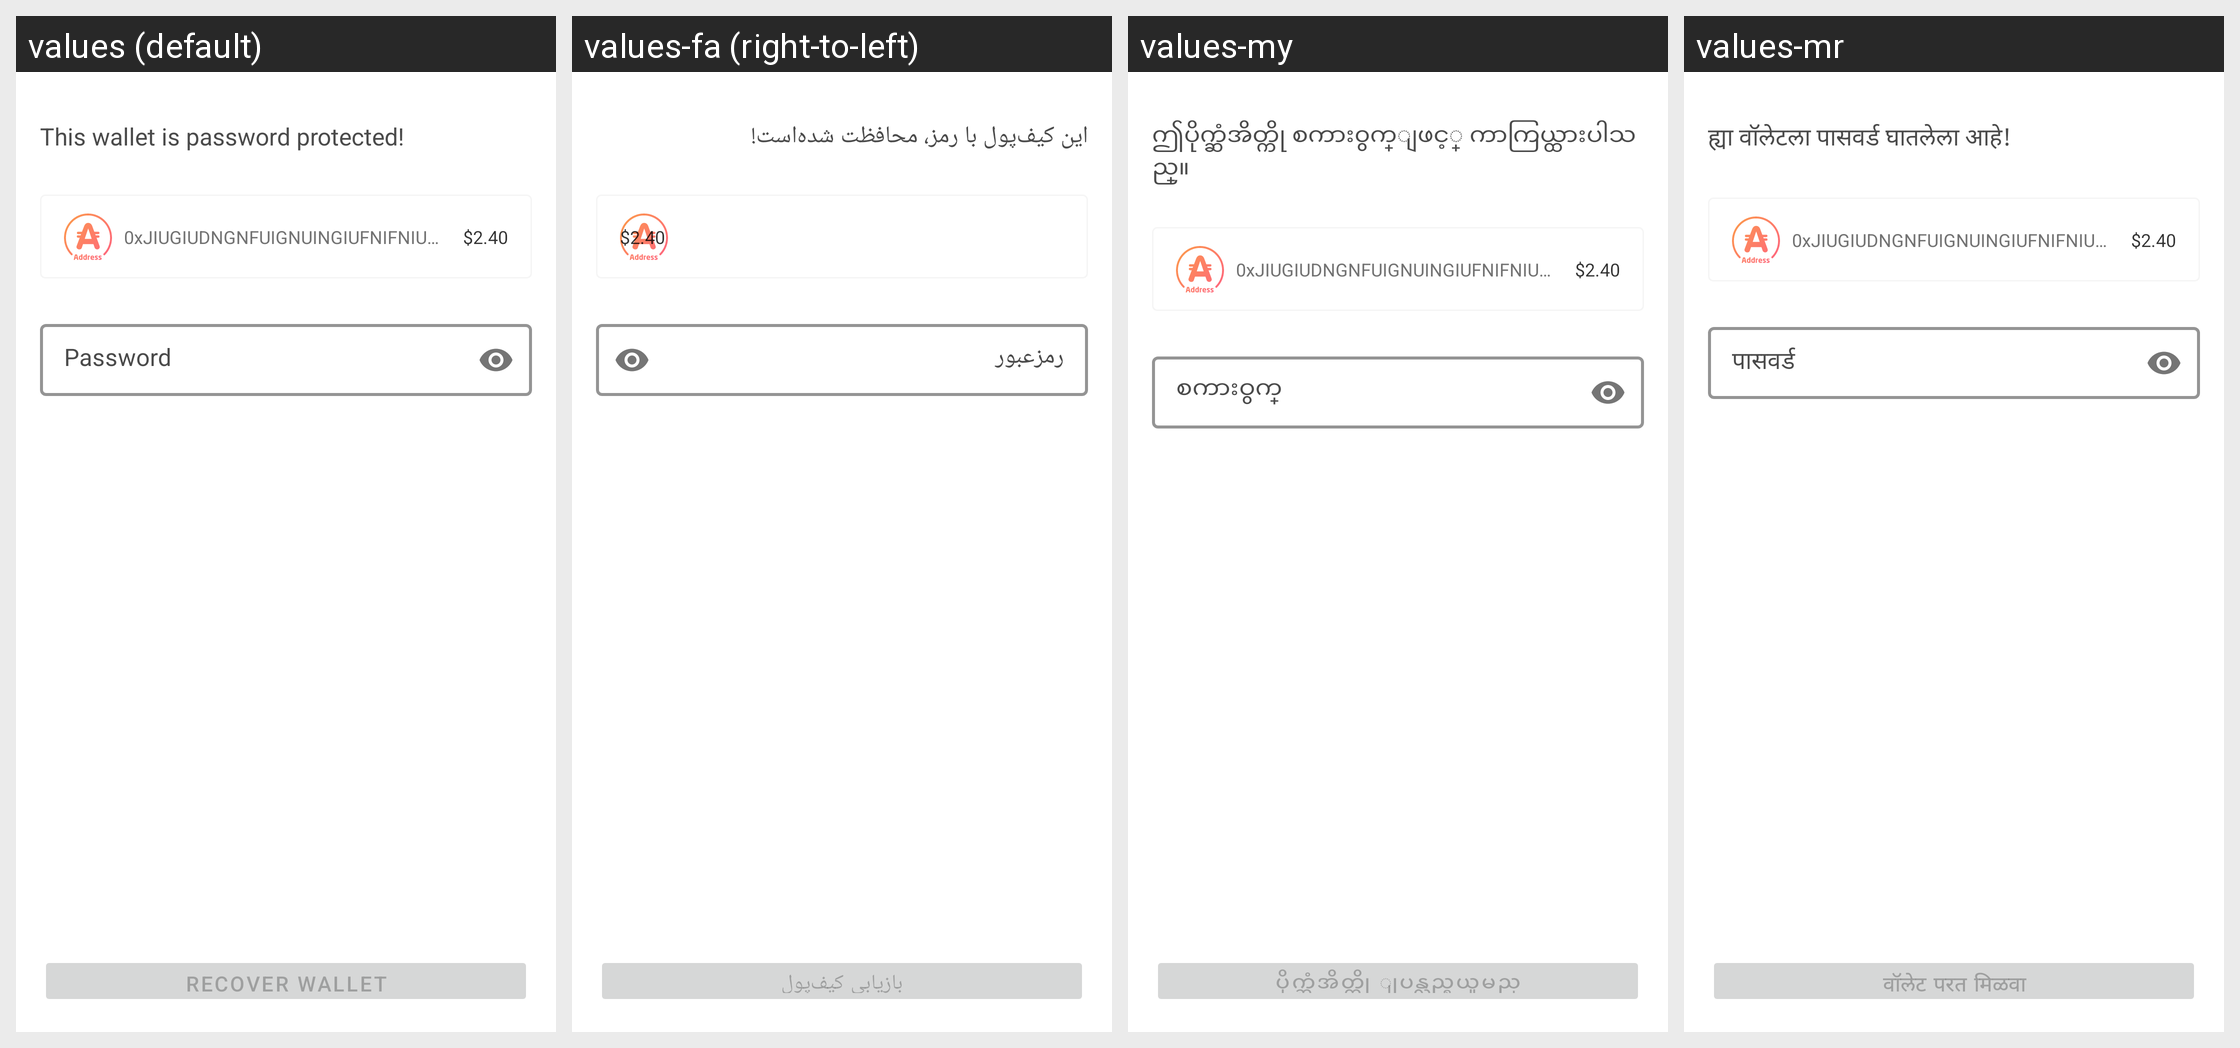

For this localized Android screen grid, give each drawn string resource with its value in every locale shown.
Android screen res/layout/import_wallet_password_layout.xml rendered under 4 locales, left to right: values (default), values-fa (right-to-left), values-my, values-mr. Device: Nexus 5 (rendered at 1080×1920; each locale shown at half size, 540×960, under a caption strip naming it); theme MaterialAppTheme.
Other locales in the repository, not shown: values-ar, values-ar-rSA, values-bg, values-bg-rBG, values-bn, values-bn-rBD, values-de, values-de-rDE, values-el, values-el-rGR, values-es, values-es-rES, values-fa-rIR, values-fil, values-fil-rPH, values-fr, values-fr-rFR, values-hi, values-hi-rIN, values-hr-rHR, values-hu, values-hu-rHU, values-in, values-in-rID, values-it, values-it-rIT, values-ja, values-ja-rJP, values-ko, values-ko-rKR, values-mr-rIN, values-ms, values-ms-rMY, values-my-rMM, values-nl, values-nl-rNL, values-pa, values-pa-rIN, values-pl, values-pl-rPL, values-pt, values-pt-rBR, values-pt-rPT, values-ro, values-ro-rRO, values-ru, values-ru-rRU, values-sr, values-sr-rCS, values-th, values-th-rTH, values-tr, values-tr-rTR, values-uk, values-vi, values-vi-rVN, values-zh-rCN, values-zh-rHK, values-zh-rMO, values-zh-rTW.
Strings drawn on this screen, with the default value and each locale's value (text and hints the layout hard-codes, and strings that could not be matched under every locale, appear in the picture but are not listed):

import_wallet_password_body
  values: This wallet is password protected!
  values-fa: این کیف‌پول با رمز، محافظت شده‌است!
  values-my: ဤပိုက္ဆံအိတ္ကို စကား၀ွက္ျဖင့္ ကာကြယ္ထားပါသည္။
  values-mr: ह्या वॉलेटला पासवर्ड घातलेला आहे!

prompt_password
  values: Password
  values-fa: رمزعبور
  values-my: စကားဝွက္
  values-mr: पासवर्ड

import_wallet_button
  values: Recover wallet
  values-fa: بازیابی کیف‌پول
  values-my: ပိုက္ဆံအိတ္ကို ျပန္လည္ရယူမည္
  values-mr: वॉलेट परत मिळवा
